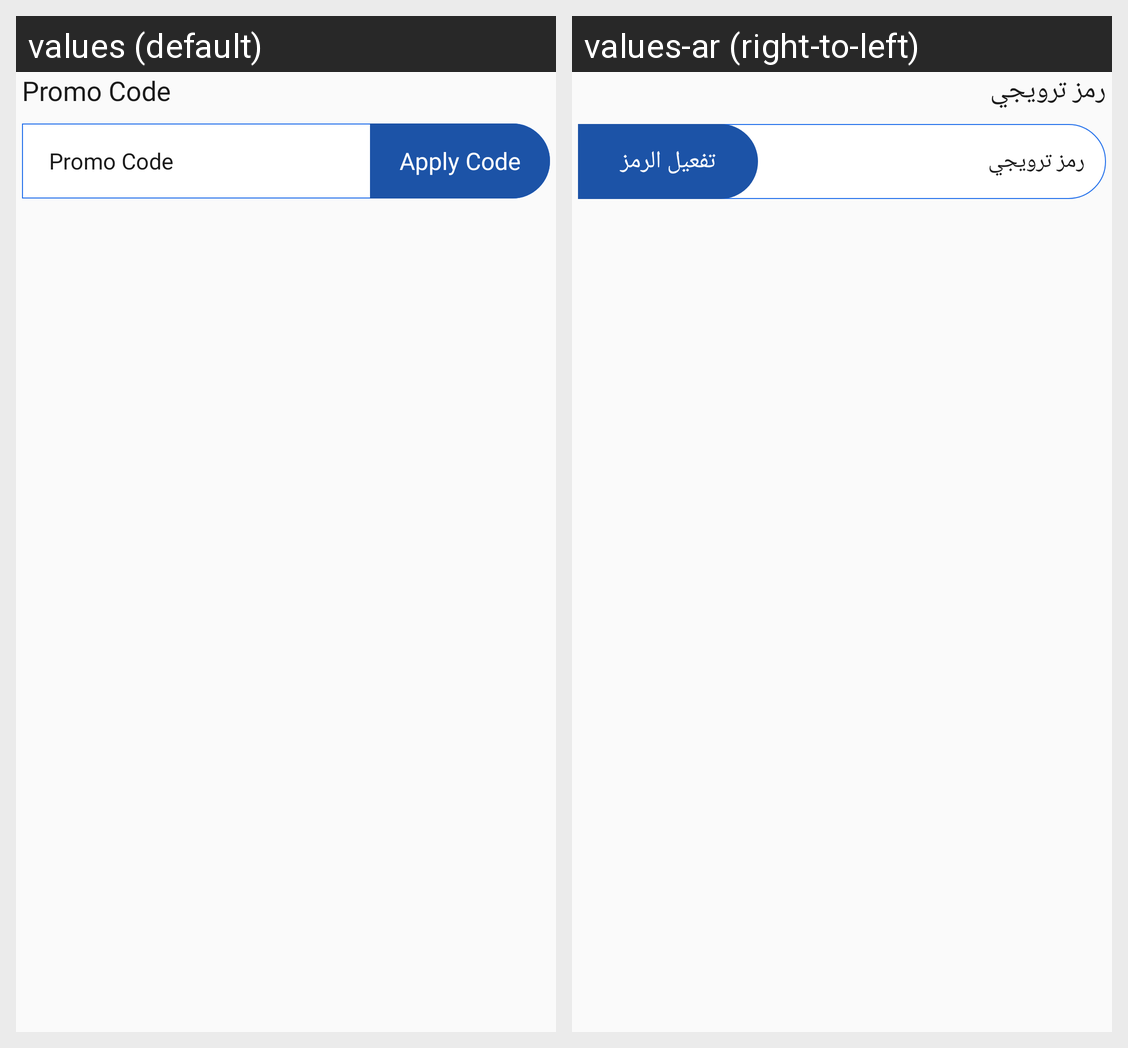

The Android screen above is rendered under two locales of the same app. Produce the string resources it draws, with the default and per-locale values.
Android screen res/layout/promoview.xml rendered under 2 locales, left to right: values (default), values-ar (right-to-left). Device: Nexus 5 (rendered at 1080×1920; each locale shown at half size, 540×960, under a caption strip naming it); theme AppTheme.
Strings drawn on this screen, with the default value and each locale's value (text and hints the layout hard-codes, and strings that could not be matched under every locale, appear in the picture but are not listed):

st_enter_promo
  values: Promo Code
  values-ar: رمز ترويجي

st_apply
  values: Apply Code
  values-ar: تفعيل الرمز
